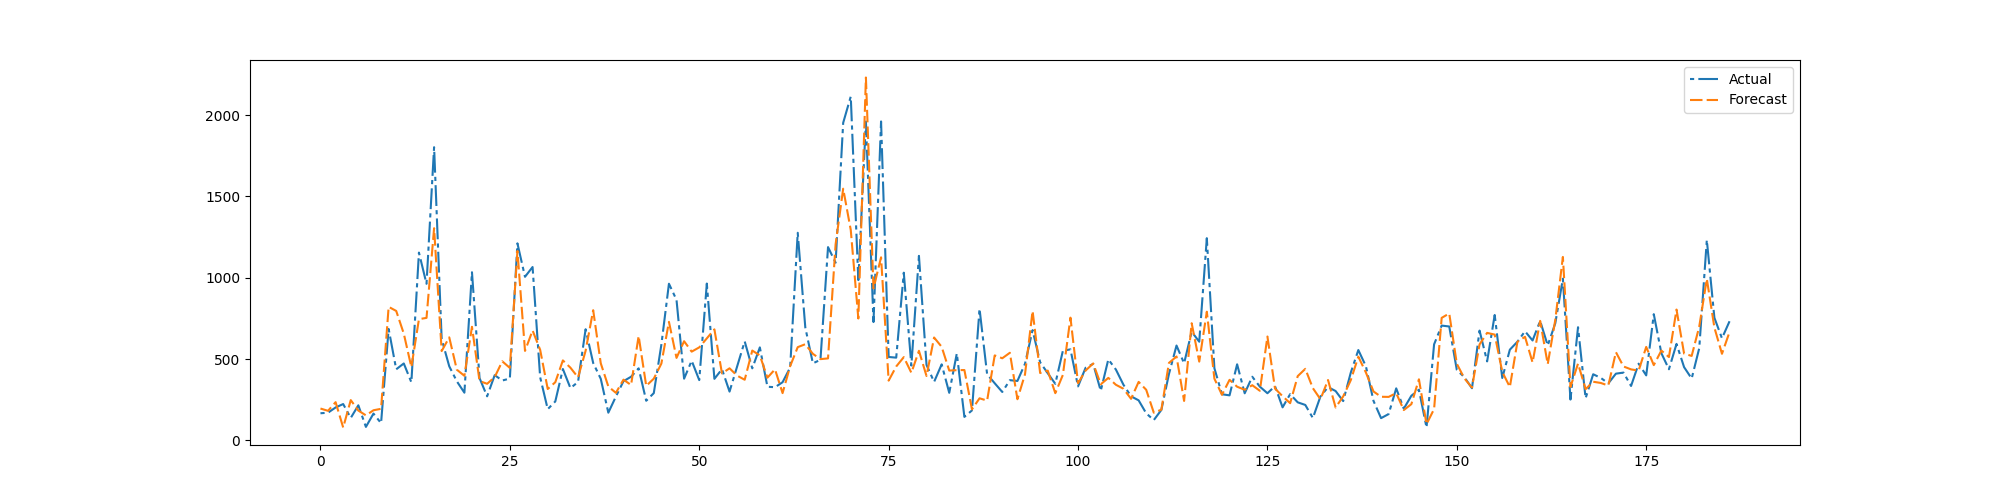

Source data for this figure (header and first rows):
preds, trues
196, 167
182, 170.5
235.2, 202.6
79.46, 223.6
247.8, 138.3
183.7, 215.9
154, 83.13
185.4, 164.9
194.3, 106.2
821.1, 685.3
795.9, 437.2
656.5, 473.2
450.7, 357.1
745.4, 1154
753.2, 962.8
1304, 1802
549.3, 622.8
633.5, 455.7
434.9, 363.4
397.3, 293.5
698.4, 1034
364.7, 383.0
348.2, 271.2
389.3, 401.2
486.3, 368.3
445.8, 380.2
1165, 1211
550.2, 1006
675.9, 1066
557, 388.6
316.1, 192.1
357.8, 239.8
491.8, 438.9
446.9, 321.5
387.4, 359.2
550.8, 683.6
800.3, 475.9
474.2, 378.8
331.5, 170.5
292.3, 269.8
373.7, 364.1
340.5, 391.4
642.2, 443.1
335.2, 243.9
379.5, 290.8
472.3, 588.5
728.9, 963.1
507.3, 863.9
609.8, 379.5
545.8, 490
571.9, 370.8
627.3, 964.2
682.7, 378.5
412, 437.9
443.2, 300.1
398.2, 455.3
372.9, 608.8
552.4, 443.1
522.5, 571.9
385.8, 329.9
... 127 more rows
